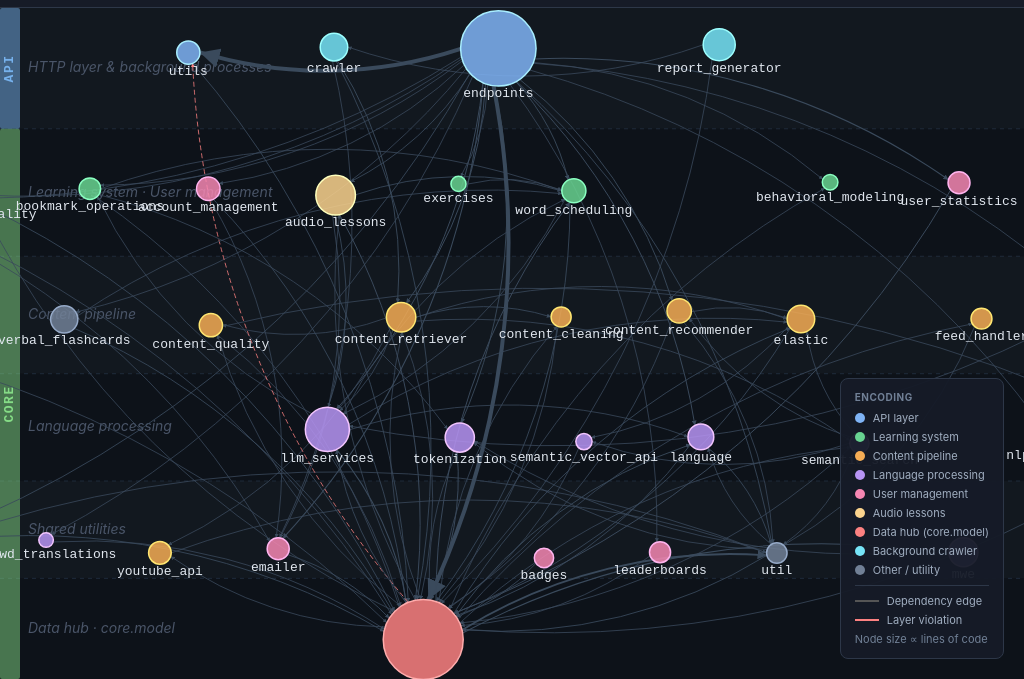
D3 v7 page, settled after 360 driven frames (6 s of simulated time); the page loaded 1 data file(s).


// ── Colour palette ─────────────────────────────────────────────────────────
const GROUP_COLOR = {
  "api":                "#7fb3f5",
  "learning-system":    "#68d391",
  "content-pipeline":   "#f6ad55",
  "language-processing":"#b794f4",
  "user-management":    "#f687b3",
  "audio-lessons":      "#fbd38d",
  "data-layer":           "#fc8181",
  "operations":         "#76e4f7",
  "other":              "#718096",
};

// Layer y-positions (fraction of height, 0=top)
const LAYER_Y_FRAC = { 0: 0.08, 1: 0.28, 2: 0.46, 3: 0.63, 4: 0.78, 5: 0.92 };
const LAYER_LABELS = {
  0: "HTTP layer & background processes",
  1: "Learning system  ·  User management",
  2: "Content pipeline",
  3: "Language processing",
  4: "Shared utilities",
  5: "Data hub  ·  core.model",
};

// ── Story acts ────────────────────────────────────────────────────────────
const STORY = [
  {
    title: "Act 1: The intended design",
    text:  "Zeeguu is a two-layer system, as described in <em>archlens.json</em>, a config file the developers use to group packages into named subsystems. The <strong>api</strong> layer (blue, top) is a thin HTTP adapter: it receives requests and delegates to <strong>core</strong>. The <strong>core</strong> contains all domain logic, split into subsystems. In the intended architecture, dependencies flow strictly downward. Any upward edge is a divergence from that intent.",
    highlight: null,
    dimGroups: [],
  },
  {
    title: "Act 2: The data layer",
    text:  "<strong>core.model</strong> (red, bottom) defines all SQLAlchemy ORM entities (User, Article, Bookmark, and so on). Fan-in = 32: almost every subsystem imports from it. That is expected. What is surprising is the fan-out of 22: <strong>core.model</strong> also calls back into subsystems like <em>audio_lessons</em>, <em>llm_services</em>, and <em>content_retriever</em>. SQLAlchemy's hybrid property pattern makes this easy to do incrementally, which may explain how it accumulated. Whether it is intentional is something only the developers can confirm.",
    highlight: "core.model",
    dimGroups: [],
  },
  {
    title: "Act 3: The layer violation",
    text:  "One divergence stands out: <strong>core.model → api.utils</strong>. This means the domain layer depends on the HTTP adapter, which inverts the intended direction. In the intended architecture, <strong>core</strong> has no dependency on <strong>api</strong>. The red dashed edge is this violation. A likely fix would be to move whatever <em>core.model</em> uses from <em>api.utils</em> into <em>core.util</em>, which both layers already depend on.",
    highlight: "core.model",
    dimGroups: [],
    showViolation: true,
  },
  {
    title: "Act 4: LLM services reach beyond NLP",
    text:  "The hypothetical view places <strong>core.llm_services</strong> in the language-processing group, expected to depend only on the data layer. In practice it also reaches into the content pipeline (<em>core.elastic</em>, <em>core.content_recommender</em>) and the learning system (<em>core.bookmark_operations</em>, <em>core.word_scheduling</em>). This suggests the LLM subsystem may have taken on an orchestration role that goes well beyond NLP — though again, a developer conversation would be needed to say whether that was deliberate.",
    highlight: "core.llm_services",
    dimGroups: [],
  },
];

let storyStep = 0;
let activeGroups = new Set(Object.keys(GROUP_COLOR));
let selectedNode = null;

// ── Load data & render ────────────────────────────────────────────────────
d3.json("graph.json").then(rawData => {
  // ── Noise filter ──────────────────────────────────────────────────────────
  // Remove nodes that are not coherent architectural subpackages:
  // bare package roots (core, api, operations), cross-cutting infrastructure
  // (logging, config), file-level artifacts (__init__, cl), and minor
  // utilities too small to be architecturally significant.
  const HIDE_NODES = new Set([
    "logging", "core", "api", "config", "config.loader",
    "core.constants", "core.sql", "core.utils", "core.user_feature_toggles",
    "core.word_filter", "core.word_stats", "core.events",
    "api.app", "cl", "__init__", "operations", "operations.monitoring",
  ]);
  const data = {
    nodes: rawData.nodes.filter(n => !HIDE_NODES.has(n.id)),
    links: rawData.links.filter(l =>
      !HIDE_NODES.has(l.source) && !HIDE_NODES.has(l.target) &&
      !HIDE_NODES.has(l.source?.id) && !HIDE_NODES.has(l.target?.id)
    ),
  };

  const svg = d3.select("#viz");
  const W = svg.node().clientWidth;
  const H = svg.node().clientHeight;

  // Node radius: proportional to LOC
  const maxLoc = d3.max(data.nodes, d => d.loc) || 1;
  const rScale = d3.scaleSqrt().domain([0, maxLoc]).range([6, 40]);

  // Edge width: proportional to coupling weight
  const maxW = d3.max(data.links, d => d.weight) || 1;
  const wScale = d3.scaleLinear().domain([1, maxW]).range([0.8, 4]);

  // ── Swimlane bands ──────────────────────────────────────────────────────────
  // Bands are FIXED SVG elements (not inside the zoom group) so they always
  // cover the full viewport width regardless of pan/zoom. On each zoom event
  // their y/height are recomputed from transform.applyY(), same technique used
  // for the floating labels.
  //
  // Layer centers (LAYER_Y_FRAC) are where forceY pins nodes.
  // Band boundaries are midpoints between consecutive centers, so each band
  // wraps exactly one layer's nodes. The label sits at the band centre — not
  // on the boundary line — which makes layer membership unambiguous.
  const layerOrder = [0, 1, 2, 3, 4, 5];
  const centerFracs = layerOrder.map(l => LAYER_Y_FRAC[l]);

  // Build boundary array: 0.0 → mid(0,1) → mid(1,2) → … → 1.0
  const boundaryFracs = [0];
  for (let i = 0; i < centerFracs.length - 1; i++) {
    boundaryFracs.push((centerFracs[i] + centerFracs[i + 1]) / 2);
  }
  boundaryFracs.push(1.0);

  // Per-layer band descriptors
  const BANDS = layerOrder.map(l => ({
    layer:      l,
    fromFrac:   boundaryFracs[l],
    toFrac:     boundaryFracs[l + 1],
    centerFrac: (boundaryFracs[l] + boundaryFracs[l + 1]) / 2,
  }));

  // Alternating subtle fills — just enough to distinguish adjacent bands
  const BAND_FILL = ["#12181f", "#0d1219", "#12181f", "#0d1219", "#12181f", "#0d1219"];

  const bandG = svg.append("g").attr("class", "bands").attr("pointer-events", "none");
  const bandRects = {};
  BANDS.forEach(b => {
    bandRects[b.layer] = bandG.append("rect")
      .attr("x", 0).attr("width", W)
      .attr("y", b.fromFrac * H)
      .attr("height", (b.toFrac - b.fromFrac) * H)
      .attr("fill", BAND_FILL[b.layer]);
  });

  // Thin dashed dividers at the band boundaries (fixed overlay, not zoom group)
  const dividerG = svg.append("g").attr("class", "dividers").attr("pointer-events", "none");
  const dividerEls = {};
  for (let i = 1; i < boundaryFracs.length - 1; i++) {
    dividerEls[i] = dividerG.append("line")
      .attr("x1", 0).attr("x2", W)
      .attr("y1", boundaryFracs[i] * H).attr("y2", boundaryFracs[i] * H)
      .attr("stroke", "#1e2a3a").attr("stroke-width", 1).attr("stroke-dasharray", "4,4");
  }

  // Fixed label overlay — labels sit at the CENTRE of their band so they
  // clearly belong to the band rather than to a boundary line.
  const labelG = svg.append("g").attr("class", "layer-labels-fixed")
    .attr("pointer-events", "none");
  const labelEls = {};
  BANDS.forEach(b => {
    labelEls[b.layer] = labelG.append("text")
      .attr("class", "layer-label")
      .attr("x", 28).attr("y", b.centerFrac * H + 4)
      .text(LAYER_LABELS[b.layer]);
  });

  // ── Two-layer bracket (left margin) ──────────────────────────────────────────
  // Zeeguu is a two-layer system: api (top) and core (bottom). The 6 swimlanes
  // are a presentation subdivision — all green nodes are "core". This bracket
  // makes the true architectural boundary visible alongside the swimlane detail.
  const BRKT_X = 0, BRKT_W = 20;
  const TWO_LAYERS = [
    { label: "API",  color: "#7fbfff", from: 0, to: 1 },
    { label: "CORE", color: "#90ee90", from: 1, to: boundaryFracs.length - 1 },
  ];
  const bracketG = svg.append("g").attr("class", "brackets").attr("pointer-events", "none");
  const bracketEls = TWO_LAYERS.map(spec => {
    const yFrom = boundaryFracs[spec.from] * H;
    const yTo   = boundaryFracs[spec.to]   * H;
    const yMid  = (yFrom + yTo) / 2;
    const cx    = BRKT_X + BRKT_W / 2;
    const bar = bracketG.append("rect")
      .attr("x", BRKT_X).attr("width", BRKT_W)
      .attr("y", yFrom).attr("height", yTo - yFrom)
      .attr("fill", spec.color).attr("opacity", 0.45).attr("rx", 2);
    const lbl = bracketG.append("text")
      .attr("x", cx).attr("y", yMid)
      .attr("text-anchor", "middle").attr("dominant-baseline", "middle")
      .attr("transform", `rotate(-90,${cx},${yMid})`)
      .attr("fill", spec.color).attr("font-size", "13px")
      .attr("font-family", "monospace").attr("font-weight", "700")
      .attr("letter-spacing", "0.12em").attr("opacity", 0.85)
      .text(spec.label);
    return { spec, bar, lbl };
  });

  // ── Force simulation ──
  // The key design: forceY is STRONG and targets each node's layer y-position.
  // This pins the architectural layer while forceX and forceManyBody let nodes
  // find their natural horizontal positions within each layer.
  const sim = d3.forceSimulation(data.nodes)
    .force("link",   d3.forceLink(data.links).id(d => d.id).distance(220).strength(0.06))
    .force("charge", d3.forceManyBody().strength(-1200))
    .force("x",      d3.forceX(W / 2).strength(0.05))
    .force("y",      d3.forceY(d => LAYER_Y_FRAC[d.layer] * H).strength(2.5))
    .force("collide",d3.forceCollide(d => rScale(d.loc) + 48));

  // ── Edges ──
  const linkG = svg.append("g").attr("class", "links");
  const link = linkG.selectAll("path")
    .data(data.links)
    .join("path")
      .attr("class", "link")
      .attr("stroke", d => d.violation ? "#fc8181" : "#3a4a5c")
      .attr("stroke-width", d => wScale(d.weight))
      .attr("stroke-dasharray", d => d.violation ? "5,3" : null)
      .attr("marker-end", d => d.violation ? "url(#arrow-violation)" : "url(#arrow)");

  // Arrow markers
  const defs = svg.append("defs");
  [["arrow","#3a4a5c"],["arrow-violation","#fc8181"]].forEach(([id, color]) => {
    defs.append("marker")
      .attr("id", id).attr("viewBox","0 -4 8 8")
      .attr("refX", 8).attr("refY", 0)
      .attr("markerWidth", 5).attr("markerHeight", 5)
      .attr("orient","auto")
      .append("path").attr("d","M0,-4L8,0L0,4").attr("fill", color);
  });

  // ── Nodes ──
  const nodeG = svg.append("g").attr("class", "nodes");
  const node = nodeG.selectAll("g")
    .data(data.nodes)
    .join("g")
      .attr("class", "node")
      .call(d3.drag()
        .on("start", (e,d) => { if (!e.active) sim.alphaTarget(0.3).restart(); d.fx=d.x; d.fy=d.y; })
        .on("drag",  (e,d) => { d.fx=e.x; d.fy=e.y; })
        .on("end",   (e,d) => { if (!e.active) sim.alphaTarget(0); d.fx=null; d.fy=null; })
      )
      .on("click",     onNodeClick)
      .on("mouseover", onNodeHover)
      .on("mouseout",  onNodeOut);

  node.append("circle")
    .attr("r",    d => rScale(d.loc))
    .attr("fill", d => GROUP_COLOR[d.group] || "#718096")
    .attr("fill-opacity", 0.85)
    .attr("stroke", d => d3.color(GROUP_COLOR[d.group] || "#718096").brighter(0.8));

  node.append("text")
    .attr("dy", d => rScale(d.loc) + 11)
    .attr("text-anchor", "middle")
    .text(d => d.label);

  // ── Simulation tick ──
  function linkPath(d) {
    const dx = d.target.x - d.source.x;
    const dy = d.target.y - d.source.y;
    const dist = Math.sqrt(dx*dx + dy*dy);
    if (dist < 1) return "";
    const ux = dx / dist, uy = dy / dist;
    // Start from source node edge, end at target node edge
    const sx = d.source.x + ux * rScale(d.source.loc);
    const sy = d.source.y + uy * rScale(d.source.loc);
    const tx = d.target.x - ux * rScale(d.target.loc);
    const ty = d.target.y - uy * rScale(d.target.loc);
    const dr = dist * 1.4;
    return `M${sx},${sy}A${dr},${dr} 0 0,1 ${tx},${ty}`;
  }

  sim.on("tick", () => {
    link.attr("d", linkPath);
    node.attr("transform", d => `translate(${d.x},${d.y})`);
  });

  // ── Zoom & pan ──
  svg.call(d3.zoom()
    .scaleExtent([0.3, 4])
    .on("zoom", e => {
      linkG.attr("transform", e.transform);
      nodeG.attr("transform", e.transform);
      // Bands and dividers are fixed SVG — update y/height via transform.applyY()
      BANDS.forEach(b => {
        const yFrom = e.transform.applyY(b.fromFrac * H);
        const yTo   = e.transform.applyY(b.toFrac   * H);
        bandRects[b.layer]
          .attr("y", yFrom)
          .attr("height", Math.max(0, yTo - yFrom));
      });
      for (let i = 1; i < boundaryFracs.length - 1; i++) {
        const y = e.transform.applyY(boundaryFracs[i] * H);
        dividerEls[i].attr("y1", y).attr("y2", y);
      }
      // Labels track the centre of their band
      BANDS.forEach(b => {
        const y = e.transform.applyY(b.centerFrac * H);
        labelEls[b.layer].attr("y", y + 4);
      });
      // Two-layer brackets track their zone boundaries
      bracketEls.forEach(({ spec, bar, lbl }) => {
        const yFrom = e.transform.applyY(boundaryFracs[spec.from] * H);
        const yTo   = e.transform.applyY(boundaryFracs[spec.to]   * H);
        const yMid  = (yFrom + yTo) / 2;
        const cx    = BRKT_X + BRKT_W / 2;
        bar.attr("y", yFrom).attr("height", Math.max(0, yTo - yFrom));
        lbl.attr("y", yMid).attr("transform", `rotate(-90,${cx},${yMid})`);
      });
    })
  );

  // ── Filter buttons ──
  d3.selectAll(".filter-btn[data-group]").on("click", function() {
    const g = this.dataset.group;
    if (g === "all") {
      const allOn = activeGroups.size === Object.keys(GROUP_COLOR).length;
      if (allOn) { activeGroups.clear(); }
      else        { activeGroups = new Set(Object.keys(GROUP_COLOR)); }
    } else {
      if (activeGroups.has(g)) activeGroups.delete(g);
      else                      activeGroups.add(g);
    }
    applyFilters();
    updateFilterButtons();
  });

  function applyFilters() {
    node.classed("dimmed-node", d => !activeGroups.has(d.group));
    link.classed("dimmed-link", d => {
      const sNode = data.nodes.find(n => n.id === (d.source.id || d.source));
      const tNode = data.nodes.find(n => n.id === (d.target.id || d.target));
      return !activeGroups.has(sNode?.group) || !activeGroups.has(tNode?.group);
    });
  }

  function updateFilterButtons() {
    d3.selectAll(".filter-btn[data-group]").each(function() {
      const g = this.dataset.group;
      if (g === "all") return;
      this.classList.toggle("dimmed", !activeGroups.has(g));
    });
  }

  // ── Node click — highlight neighbourhood ──
  function onNodeClick(e, d) {
    e.stopPropagation();
    if (selectedNode === d.id) {
      // Deselect
      selectedNode = null;
      node.classed("dimmed-node", false);
      link.classed("dimmed-link", false).classed("highlighted-link", false);
      applyFilters();
      return;
    }
    selectedNode = d.id;
    const connectedIds = new Set([d.id]);
    const connectedLinks = new Set();
    data.links.forEach((l, i) => {
      const sid = l.source.id || l.source;
      const tid = l.target.id || l.target;
      if (sid === d.id || tid === d.id) {
        connectedIds.add(sid);
        connectedIds.add(tid);
        connectedLinks.add(i);
      }
    });
    node.classed("dimmed-node", n => !connectedIds.has(n.id));
    link.classed("dimmed-link",       (l, i) => !connectedLinks.has(i))
        .classed("highlighted-link",  (l, i) =>  connectedLinks.has(i));
  }

  svg.on("click", () => {
    selectedNode = null;
    node.classed("dimmed-node", false);
    link.classed("dimmed-link", false).classed("highlighted-link", false);
    applyFilters();
  });

  // ── Tooltip on hover ──
  const tt = d3.select("#tooltip");

  function onNodeHover(e, d) {
    let html = `<div class="tt-title">${d.id}</div>`;
    html += `<div class="tt-metric">LOC <span>${d.loc.toLocaleString()}</span></div>`;
    html += `<div class="tt-metric">Fan-in <span>${d.fan_in}</span> &nbsp;·&nbsp; Fan-out <span>${d.fan_out}</span></div>`;
    html += `<div class="tt-metric">Group <span>${d.group}</span></div>`;
    tt.html(html).style("display","block");
    moveTooltip(e);
  }

  function onEdgeHover(e, d) {
    const sid = d.source.id || d.source;
    const tid = d.target.id || d.target;
    let html = `<div class="tt-title">${sid} → ${tid}</div>`;
    html += `<div class="tt-metric">Coupling weight <span>${d.weight} file(s)</span></div>`;
    if (d.violation) html += `<div class="tt-violation">⚠ Layer violation: lower layer imports from upper layer</div>`;
    if (d.files && d.files.length) {
      html += `<div class="tt-files"><div class="tt-files-title">Source files (traceability):</div>`;
      d.files.slice(0,8).forEach(f => { html += `<div class="tt-file">${f}</div>`; });
      if (d.files.length > 8) html += `<div class="tt-file">… and ${d.files.length - 8} more</div>`;
      html += `</div>`;
    }
    tt.html(html).style("display","block");
    moveTooltip(e);
  }

  function onNodeOut()  { tt.style("display","none"); }

  function moveTooltip(e) {
    const x = e.pageX + 14, y = e.pageY - 10;
    tt.style("left", Math.min(x, window.innerWidth - 340) + "px")
      .style("top",  Math.min(y, window.innerHeight - 200) + "px");
  }

  link.on("mouseover", onEdgeHover).on("mousemove", moveTooltip).on("mouseout", onNodeOut);

  // ── Story mode ──
  const panel = document.getElementById("story-panel");
  const titleEl = document.getElementById("story-title");
  const textEl  = document.getElementById("story-text");

  function renderStoryStep(step) {
    const act = STORY[step];
    titleEl.textContent = act.title;
    textEl.innerHTML = act.text;
    document.getElementById("story-next").textContent =
      step === STORY.length - 1 ? "Close ✕" : "Next →";

    // Reset
    node.classed("dimmed-node", false);
    link.classed("dimmed-link",false).classed("highlighted-link",false)
        .attr("stroke", d => d.violation ? "#fc8181" : "#3a4a5c");

    if (act.highlight) {
      const connectedIds = new Set([act.highlight]);
      const connectedLinks = new Set();
      data.links.forEach((l, i) => {
        const sid = l.source.id || l.source;
        const tid = l.target.id || l.target;
        if (sid === act.highlight || tid === act.highlight) {
          connectedIds.add(sid); connectedIds.add(tid);
          connectedLinks.add(i);
        }
      });
      node.classed("dimmed-node", n => !connectedIds.has(n.id));
      link.classed("dimmed-link",      (l, i) => !connectedLinks.has(i))
          .classed("highlighted-link", (l, i) =>  connectedLinks.has(i));
    }

    if (act.showViolation) {
      link.attr("stroke", d => d.violation ? "#fc8181" : "#3a4a5c")
          .attr("stroke-width", d => d.violation ? 3 : wScale(d.weight));
    }
  }

  document.getElementById("story-toggle").addEventListener("click", () => {
    const open = panel.style.display === "block";
    panel.style.display = open ? "none" : "block";
    if (!open) renderStoryStep(storyStep);
  });

  document.getElementById("story-prev").addEventListener("click", () => {
    storyStep = Math.max(0, storyStep - 1);
    renderStoryStep(storyStep);
  });

  document.getElementById("story-next").addEventListener("click", () => {
    if (storyStep === STORY.length - 1) {
      // Last step — close panel and reset to clean state
      panel.style.display = "none";
      storyStep = 0;
      node.classed("dimmed-node", false);
      link.classed("dimmed-link", false)
          .classed("highlighted-link", false)
          .attr("stroke", d => d.violation ? "#fc8181" : "#3a4a5c")
          .attr("stroke-width", d => wScale(d.weight));
    } else {
      storyStep = Math.min(STORY.length - 1, storyStep + 1);
      renderStoryStep(storyStep);
    }
  });

}).catch(err => {
  document.body.innerHTML = `<div style="padding:40px;color:#fc8181;font-family:monospace">
    <h2>Could not load graph.json</h2>
    <p>Open this file via a local server or place graph.json in the same folder.</p>
    <p style="margin-top:8px;color:#718096">Run: <code>python -m http.server 8000</code> then open <code>http://localhost:8000/graph.html</code></p>
    <p style="margin-top:8px;color:#4a5568">Error: ${err}</p>
  </div>`;
});


### data: graph.json
{
 "nodes": [
  {
   "id": "__init__",
   "label": "__init__",
   "loc": 0,
   "fan_in": 0,
   "fan_out": 0,
   "layer": 2,
   "group": "other"
  },
  {
   "id": "api",
   "label": "api",
   "loc": 223,
   "fan_in": 1,
   "fan_out": 9,
   "layer": 2,
   "group": "other"
  },
  {
   "id": "api.app",
   "label": "app",
   "loc": 0,
   "fan_in": 3,
   "fan_out": 0,
   "layer": 0,
   "group": "other"
  },
  {
   "id": "api.endpoints",
   "label": "endpoints",
   "loc": 9787,
   "fan_in": 1,
   "fan_out": 31,
   "layer": 0,
   "group": "api"
  },
  {
   "id": "api.utils",
   "label": "utils",
   "loc": 303,
   "fan_in": 3,
   "fan_out": 3,
   "layer": 0,
   "group": "api"
  },
  {
   "id": "cl",
   "label": "cl",
   "loc": 3,
   "fan_in": 0,
   "fan_out": 1,
   "layer": 2,
   "group": "other"
  },
  {
   "id": "config",
   "label": "config",
   "loc": 51,
   "fan_in": 5,
   "fan_out": 0,
   "layer": 2,
   "group": "other"
  },
  {
   "id": "config.loader",
   "label": "loader",
   "loc": 0,
   "fan_in": 1,
   "fan_out": 0,
   "layer": 2,
   "group": "other"
  },
  "... 47 more items"
 ],
 "links": [
  {
   "source": "api",
   "target": "api.endpoints",
   "weight": 1,
   "files": [
    "api/app.py"
   ],
   "violation": false
  },
  {
   "source": "api",
   "target": "api.utils",
   "weight": 1,
   "files": [
    "api/app.py"
   ],
   "violation": false
  },
  {
   "source": "api",
   "target": "config",
   "weight": 1,
   "files": [
    "api/app.py"
   ],
   "violation": false
  },
  {
   "source": "api",
   "target": "config.loader",
   "weight": 1,
   "files": [
    "api/app.py"
   ],
   "violation": false
  },
  {
   "source": "api",
   "target": "core.badges",
   "weight": 1,
   "files": [
    "api/app.py"
   ],
   "violation": false
  },
  {
   "source": "api",
   "target": "core.friends",
   "weight": 1,
   "files": [
    "api/app.py"
   ],
   "violation": false
  },
  {
   "source": "api",
   "target": "core.model",
   "weight": 2,
   "files": [
    "api/app.py",
    "api/custom_fmd_graphs.py"
   ],
   "violation": false
  },
  {
   "source": "api",
   "target": "core.tokenization",
   "weight": 1,
   "files": [
    "api/app.py"
   ],
   "violation": false
  },
  "... 164 more items"
 ]
}